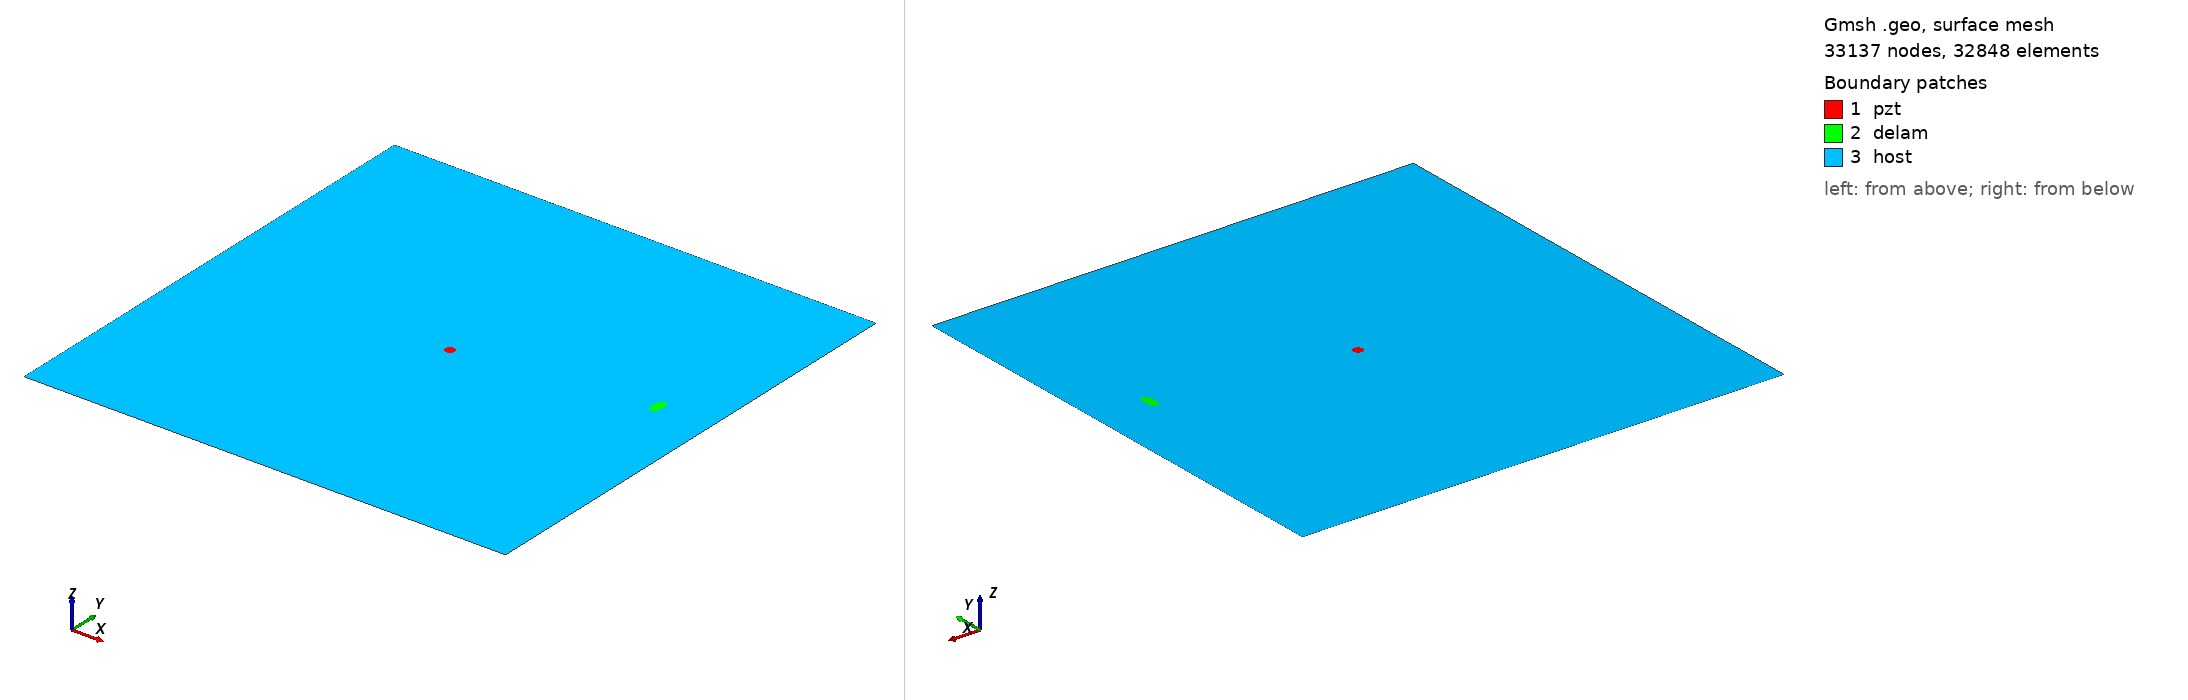

Gmsh geometry script, surface-meshed: 33137 nodes, 32848 surface elements. Boundary patches (legend numbers): 1 pzt, 2 delam, 3 host. Left view from above one corner, right view from below the opposite corner. Legend entries are the model's physical surfaces. The drawing asked Gmsh for element sizes between 1% and 20% of the model's largest extent; the script's own settings can give other sizes.

=== m2_61_delam1_position_no_59_a_10mm_b_5mm_angle_90.geo (drawn) ===
SetFactory("OpenCASCADE");
L=0.500000; 
W=0.500000; 
a=0.010000; 
b=0.005000; 
x=0.444444; 
y=0.277778; 
alpha=0.500000 *Pi; 
r=0.005000; 
xpzt=0.250000; 
ypzt=0.250000; 
//+
Point(1) = {0, 0, 0, 1.0};
//+
Point(2) = {L, 0, 0, 1.0};
//+
Point(3) = {L, W, 0, 1.0};
//+
Point(4) = {0, W, 0, 1.0};
//+
Line(1) = {1, 2};
//+
Line(2) = {2, 3};
//+
Line(3) = {3, 4};
//+
Line(4) = {4, 1};
//+
Circle(5) = {xpzt, ypzt, -0, r, 0, 2*Pi};
//+
Ellipse(6) = {x, y, -0, a, b, 0, 2*Pi};
//+
Rotate {{0, 0, 1}, {x, y, 0}, alpha} {
  Curve{6}; 
}
//+
Curve Loop(1) = {4, 1, 2, 3};
//+
Curve Loop(2) = {6};
//+
Curve Loop(3) = {5};
//+
Curve Loop(4) = {6};
//+
Curve Loop(5) = {5};
//+
Plane Surface(1) = {5};
//+
Plane Surface(2) = {4};
//+
Plane Surface(3) = {1, 2, 3};
//+
Point(9) = {xpzt, ypzt, 0, 1.0};
//+
Point{9} In Surface {1};// mesh node at centre of pzt
//+
Physical Surface("pzt") = {1};
//+
Physical Surface("delam") = {2};
//+
Physical Surface("host") = {3};

Mesh.Algorithm = 6; // Frontal
Mesh.CharacteristicLengthFactor = 0.070000;
Mesh.CharacteristicLengthMin = 0.001000;
Mesh.CharacteristicLengthMax = 0.200000;
Mesh.RecombineAll = 1; // Apply recombination algorithm
Mesh.SubdivisionAlgorithm = 1; // 1: all quadrangles
Mesh.Smoothing = 1;
